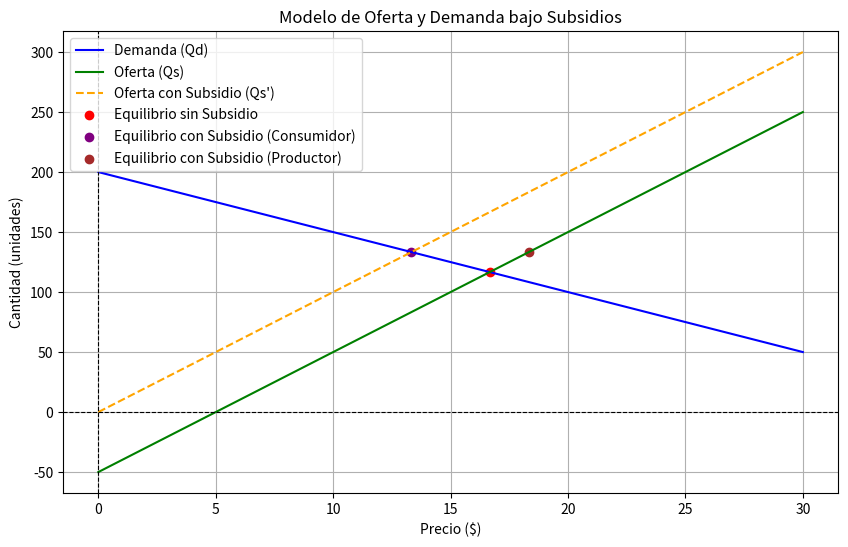

The matplotlib source for this figure:
import numpy as np
import matplotlib.pyplot as plt

# Funciones de demanda y oferta
def Qd(p):
    return 200 - 5 * p  # Demanda

def Qs(p):
    return 10 * p - 50  # Oferta

# Precios y cantidades con subsidio
def Qs_with_subsidy(p):
    return 10 * (p + 5) - 50  # Oferta con subsidio

# Generar rangos de precios
precios = np.linspace(0, 30, 100)

# Cantidades
cantidades_demanda = Qd(precios)
cantidades_oferta = Qs(precios)
cantidades_oferta_subsidio = Qs_with_subsidy(precios)

# Equilibrios
p_equilibrio_sin_subsidio = 250 / 15  # Precio sin subsidio
q_equilibrio_sin_subsidio = Qd(p_equilibrio_sin_subsidio)

p_consumidor_con_subsidio = 200 / 15  # Precio consumidor con subsidio
p_productor_con_subsidio = p_consumidor_con_subsidio + 5  # Precio productor con subsidio
q_equilibrio_con_subsidio = Qd(p_consumidor_con_subsidio)

# Crear la gráfica
plt.figure(figsize=(10, 6))

# Graficar demanda, oferta, y oferta con subsidio
plt.plot(precios, cantidades_demanda, label="Demanda (Qd)", color="blue")
plt.plot(precios, cantidades_oferta, label="Oferta (Qs)", color="green")
plt.plot(precios, cantidades_oferta_subsidio, label="Oferta con Subsidio (Qs')", color="orange", linestyle="--")

# Puntos de equilibrio
plt.scatter(p_equilibrio_sin_subsidio, q_equilibrio_sin_subsidio, color="red", label="Equilibrio sin Subsidio")
plt.scatter(p_consumidor_con_subsidio, q_equilibrio_con_subsidio, color="purple", label="Equilibrio con Subsidio (Consumidor)")
plt.scatter(p_productor_con_subsidio, q_equilibrio_con_subsidio, color="brown", label="Equilibrio con Subsidio (Productor)")

# Etiquetas y título
plt.title("Modelo de Oferta y Demanda bajo Subsidios")
plt.xlabel("Precio ($)")
plt.ylabel("Cantidad (unidades)")
plt.axhline(0, color="black", linewidth=0.8, linestyle="--")
plt.axvline(0, color="black", linewidth=0.8, linestyle="--")
plt.legend()
plt.grid()

# Mostrar la gráfica
plt.show()

# Resultados de equilibrio
{
    "Precio sin Subsidio": p_equilibrio_sin_subsidio,
    "Cantidad sin Subsidio": q_equilibrio_sin_subsidio,
    "Precio Consumidor con Subsidio": p_consumidor_con_subsidio,
    "Precio Productor con Subsidio": p_productor_con_subsidio,
    "Cantidad con Subsidio": q_equilibrio_con_subsidio,
    "Costo del Subsidio": 5 * q_equilibrio_con_subsidio
}